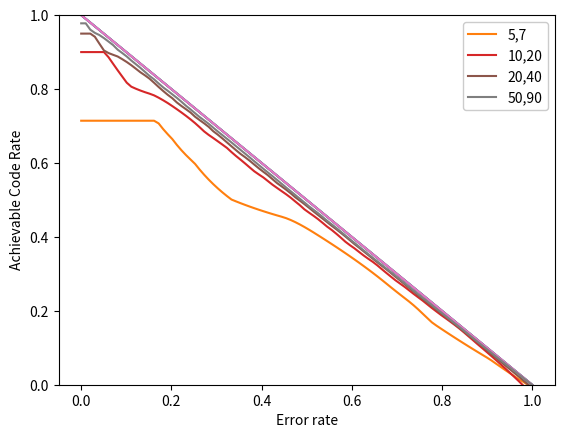

This figure's Python source:

from scipy.optimize import linprog 
import numpy as np
import matplotlib.pyplot as plt
import csv

def write_to_csv(file_name,l_matrix,r_matrix,errors,rates):
    
    l_max = l_matrix.shape[1]
    r_max = r_matrix.shape[1]
    N = errors.size

    max_degrees = [l_max,r_max]

    with open(file_name,'w',newline = '') as file:
        writer = csv.writer(file)

        writer.writerow(max_degrees)
        for i in range(0,N):
            data  = [errors[i],rates[i],l_matrix[i,:],r_matrix[i,:]]
            writer.writerow(data)
        
        
                       

def compute_rate(r_i,l_i):

    lsize = l_i.size
    rsize = r_i.size

    l_den = np.ones(lsize) / np.arange(1,lsize+1)
    r_den = np.ones(rsize) / np.arange(1,rsize+1)

    rate = 1-(r_i.dot(r_den))/(l_i.dot(l_den))

    return rate 

def optimize_l(lmax,e,r_guess):

    #Initialize sum to be optimized
    obj = np.ones(lmax) / np.arange(1,lmax+1)
    
    #Function definitions
    r_poly = np.polynomial.Polynomial(r_guess)
    r_deriv = r_poly.deriv()
    f_coef = lambda x : 1 - r_poly(1-x)

    #Inequality constraints
    N = 100
    x_interval = np.linspace(0,1,N)
    powers = np.arange(0,lmax,dtype=int)
    A_ineq = np.zeros((N,lmax))

 
    b_ub = x_interval
    for i in range(0,N):
        A_ineq[i,:] = e* np.power(f_coef(x_interval[i]),powers)
   
    #Norm of l2 not too large
    if(e*r_deriv(1)>1e-12):
        l2 = np.zeros(lmax)
        l2[1] = 1
        A_ineq = np.append(A_ineq,[l2],axis = 0)
        b_ub = np.append(x_interval,1/(e*r_deriv(1)))

     #Equality constraints
    l1 = np.zeros(lmax)
    l1[0] = 1
    l_sum = [np.ones(lmax),l1]
    
    
    #Optimization of r_i coefficients (results more stable with options = cholesky:True ,tol < 1e09)
    opt = linprog(-obj, A_ineq, b_ub, l_sum, [1,0],options = None)  
    l_opt = opt.x
    
    
    
    return l_opt

def optimize_r(rmax,e,l_guess):
    
     
    #Initialize sum to be optimized
    obj = np.ones(rmax) / np.arange(1,rmax+1)

    #Function definitions
    l_poly = np.polynomial.Polynomial(l_guess)
    g_coef = lambda y : 1 - e*l_poly(y)

    #Inequality constraints
    N = 100         #Interval discrete step
    y_interval = np.linspace(0,1,N)
    powers = np.arange(0,rmax,dtype=int)
    A_ineq = np.zeros((N,rmax))

    for i in range(0,N):
        A_ineq[i,:] = -np.power(g_coef(y_interval[i]),powers)

    #Equality constraints
    r1 = np.zeros(rmax)
    r1[0] = 1
    r_sum = [np.ones(rmax),r1]

    #Optimization of r_i coefficients (results more stable with options = cholesky:True ,tol < 1e09)
    opt = linprog(obj, A_ineq, y_interval-1, r_sum, [1,0],options = None)
    r_opt = opt.x
    
    
    
    return r_opt

   
#not used in experiments
def check_concentrated_opt():
    r_avg = np.linspace(0,1,50)
    r = np.floor(r_avg)
    r_i = [(r*(r + 1 - r_avg))/r_avg,(r_avg-r*(r + 1 - r_avg))/r_avg] 

#Threshold calculation
def find_thresh(l_i,r_i,steps):

    N = steps
    x_i = np.linspace(0,1,N)
    err = np.zeros(N)

    l_poly = np.polynomial.Polynomial(l_i)
    r_poly = np.polynomial.Polynomial(r_i)
    pfun =lambda x :  x / l_poly(1-r_poly(1-x))
    err = list(map(pfun, x_i))
    e_thresh = np.min(err)
    return e_thresh



def main():

    #Compute coeffs for LDPC(5,7),(10,20),(20,40),(50,90)
    lmax = np.array([5,10,20,50])
    rmax = np.array([7,20,40,90])
    file_num = 0

    for l , r in zip(lmax,rmax):

        steps = 100
        ls = np.zeros([steps,l])
        rs = np.zeros([steps,r])
        rates = np.zeros(steps)
        errors = np.linspace(0,1,steps)
        thresholds = np.zeros(steps)

        #Error line 
        plt.plot(errors,1-errors)
        

        for i in range(0,steps):
            r_guess = np.ones(r) / r
            iter = 0

            #Iterate once (results may blow up with more iterations)
            l_guess = optimize_l(l,errors[i],r_guess)
            r_guess = optimize_r(r,errors[i],l_guess)
            
            #Store optimal coefficients for given error and compute optimal rate
            ls[i,:] = l_guess
            rs[i,:] = r_guess
            rates[i] = compute_rate(r_guess,l_guess)
            thresholds[i] = find_thresh(l_guess,r_guess,100)
                        
        plt.plot(errors,rates,label = str(l)+ ',' + str(r))  
        plt.ylim([0,1])

        #Store [error,rate,l_opt,r_opt] in csv file
        file_num += 1
        write_to_csv('file_'+str(file_num)+'.csv',ls,rs,errors,rates)
      
     

    plt.legend(framealpha=1, frameon=True)
    plt.xlabel('Error rate')
    plt.ylabel('Achievable Code Rate')
    #plt.ylabel('Rate / Maximum Rate (dB)')
    
    plt.show()



if __name__ == "__main__":
    main()
